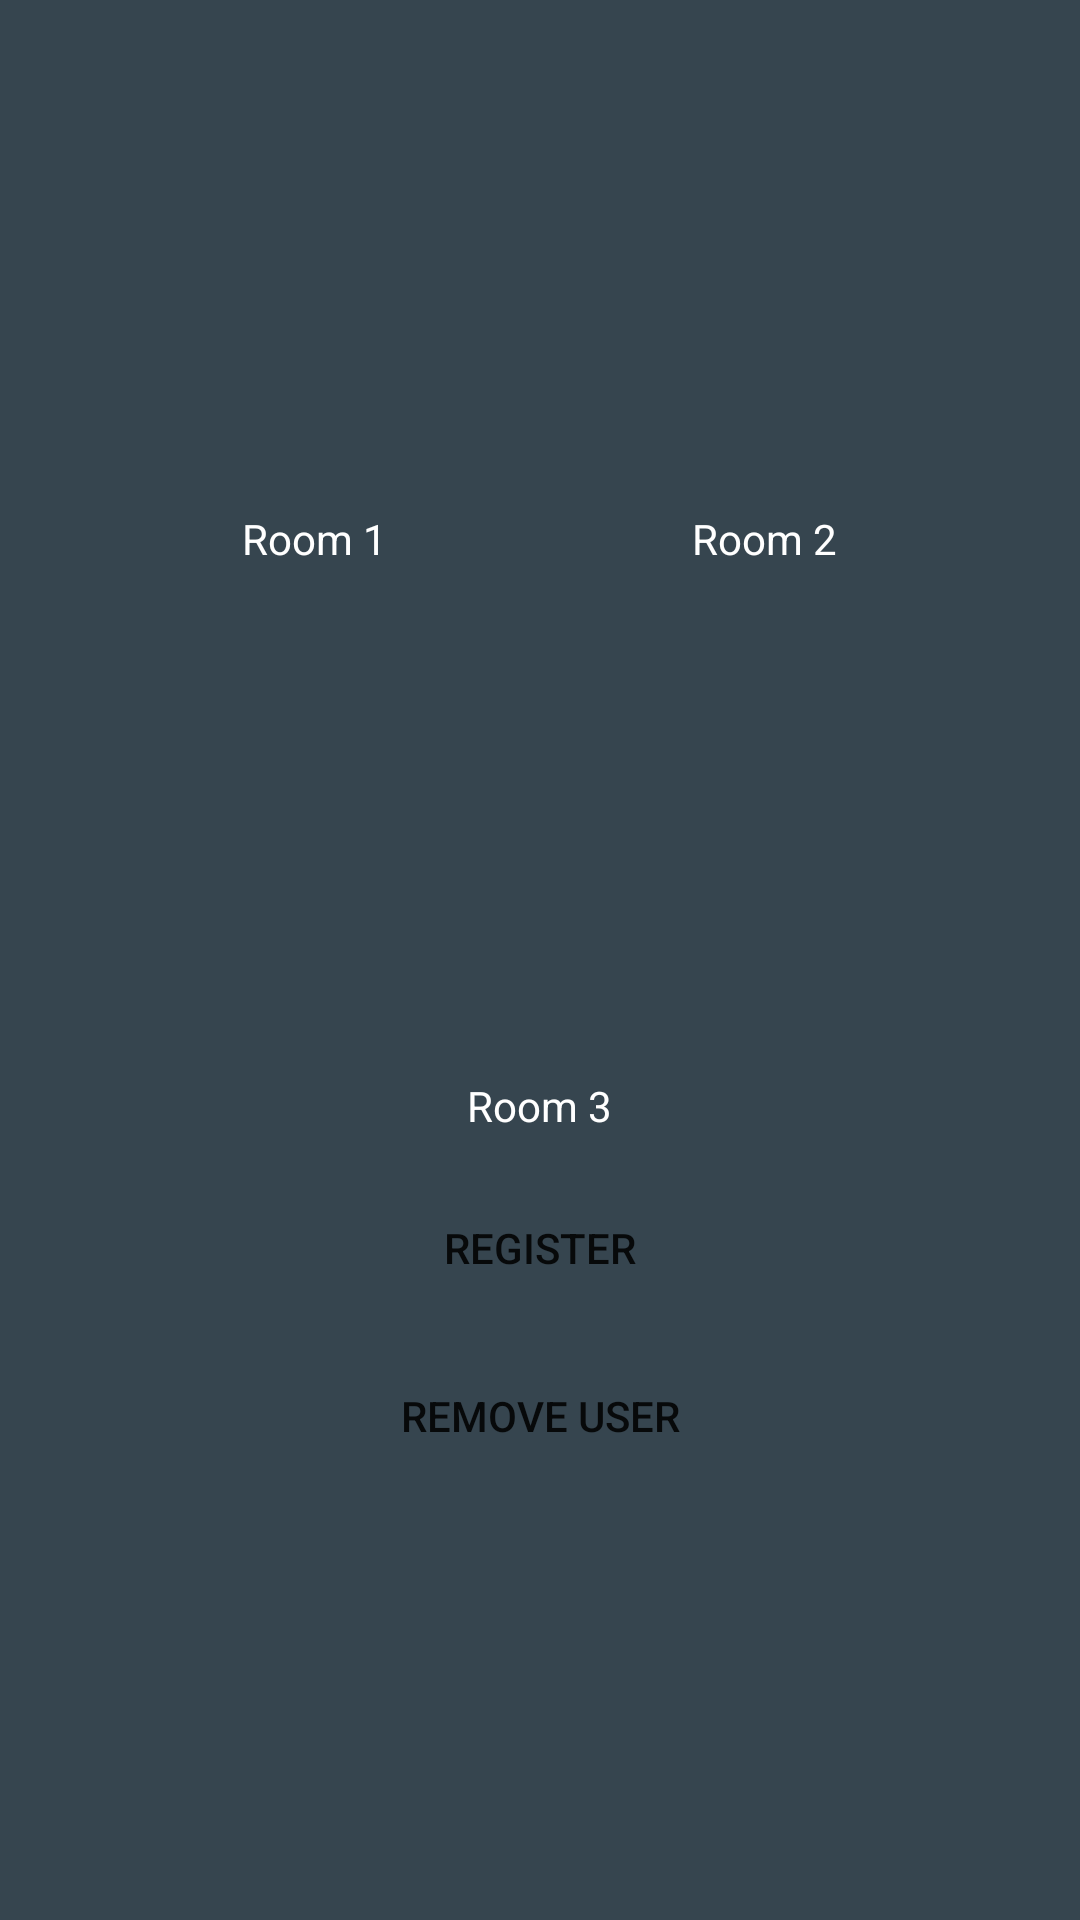

Layout XML and referenced resources for this Android screen:
<!-- AndroidManifest.xml: application theme AppTheme -->
<!-- res/layout/activity_main.xml -->
<?xml version="1.0" encoding="utf-8"?>
<LinearLayout xmlns:android="http://schemas.android.com/apk/res/android"
    xmlns:app="http://schemas.android.com/apk/res-auto"
    xmlns:tools="http://schemas.android.com/tools"
    android:layout_width="match_parent"
    android:layout_height="match_parent"
    android:orientation="vertical"
    android:background="@color/grey"
    tools:context=".MainActivity">



    <LinearLayout
        android:paddingTop="20dp"
        android:layout_width="wrap_content"
        android:orientation="horizontal"
        android:layout_gravity="center"
        android:layout_height="wrap_content">

        <LinearLayout
            android:layout_width="wrap_content"
            android:layout_height="wrap_content"
            android:orientation="vertical">

            <ToggleButton
                android:id="@+id/toggleButton"
                android:layout_width="150dp"
                android:layout_height="150dp"
                style="@style/toggleButton"
                android:background="@drawable/ic_toggle_bg"
                android:padding="30dp" />

            <TextView
                android:textColor="#FFFF"
                android:layout_width="wrap_content"
                android:layout_height="wrap_content"
                android:text="Room 1"
                android:layout_gravity="center"/>

        </LinearLayout>
        <Space
            android:layout_width="match_parent"
            android:layout_height="20dp" />

        <LinearLayout
            android:layout_width="wrap_content"
            android:layout_height="wrap_content"
            android:orientation="vertical">

            <ToggleButton
                android:id="@+id/toggleButton2"
                android:layout_width="150dp"
                android:layout_height="150dp"
                style="@style/toggleButton"
                android:background="@drawable/ic_toggle_bg"
                android:padding="30dp" />
            <TextView
                android:textColor="#FFFF"
                android:layout_width="wrap_content"
                android:layout_height="wrap_content"
                android:text="Room 2"
                android:layout_gravity="center"/>
        </LinearLayout>
    </LinearLayout>

    <Space
        android:layout_width="match_parent"
        android:layout_height="20dp" />

    <LinearLayout
        android:layout_width="wrap_content"
        android:layout_height="wrap_content"
        android:layout_gravity="center"
        android:orientation="vertical">

        <ToggleButton
            android:id="@+id/toggleButton3"
            android:layout_width="150dp"
            android:layout_height="150dp"
            style="@style/toggleButton"
            android:background="@drawable/ic_toggle_bg"
            android:padding="30dp" />
        <TextView
            android:textColor="#FFFF"
            android:layout_width="wrap_content"
            android:layout_height="wrap_content"
            android:text="Room 3"
            android:layout_gravity="center"/>
    </LinearLayout>




    <Button
        android:layout_width="200dp"
        android:layout_height="36dp"
        android:background="@drawable/rounded_buttons"
        android:layout_gravity="center_horizontal"
        android:layout_marginTop="20dp"
        android:text="@string/button_register"
        android:id="@+id/buttonRegister" />

    <Button
        android:layout_width="200dp"
        android:layout_height="36dp"
        android:background="@drawable/rounded_buttons"
        android:layout_gravity="center_horizontal"
        android:layout_marginTop="20dp"
        android:text="@string/button_remove_user"
        android:id="@+id/buttonRemoveUser" />
    


    </LinearLayout>
<!-- resources referenced by this layout -->
<resources>
  <color name="grey">#36454f</color>
  <!-- drawable ic_toggle_bg (drawable) -->
  <?xml version="1.0" encoding="utf-8"?>
  <layer-list xmlns:android="http://schemas.android.com/apk/res/android">
  
      <item android:id="@android:id/background"
          android:drawable="@android:color/transparent" />
  
      <item android:id="@+android:id/toggle"
          android:drawable="@drawable/ic_toggle" />
  
  </layer-list>
  <!-- drawable my_btn_toggle (drawable) -->
  <?xml version="1.0" encoding="utf-8"?>
  <selector xmlns:android="http://schemas.android.com/apk/res/android">
      <item android:state_checked="false" android:drawable="@color/red">
      <shape xmlns:android="http://schemas.android.com/apk/res/android"
      android:shape="rectangle" android:padding="2dp">
      <solid android:color="@color/silver"/>
      <corners android:radius="50dp"/>
  
      </shape>  </item>
      <item android:state_checked="true" android:drawable="@color/green"  >
          <shape xmlns:android="http://schemas.android.com/apk/res/android"
              android:shape="rectangle" android:padding="2dp">
              <solid android:color="@color/silver"/>
              <corners android:radius="50dp"/>
  
          </shape>  </item>
  
  
  </selector>
  <string name="button_register">Register</string>
  <string name="button_remove_user">Remove User</string>
  <style name="toggleButton">
      <item name="android:buttonStyleToggle">@style/Widget.Button.Toggle</item>
      <item name="android:textOn" />
      <item name="android:textOff" />
      </style>
  <style name="AppTheme" parent="Theme.AppCompat.Light.DarkActionBar">
          
          <item name="colorPrimary">@color/colorPrimary</item>
          <item name="colorPrimaryDark">@color/colorPrimaryDark</item>
          <item name="colorAccent">@color/colorAccent</item>
      </style>
  <!-- drawable ic_toggle (drawable) -->
  <?xml version="1.0" encoding="utf-8"?>
  <selector xmlns:android="http://schemas.android.com/apk/res/android">
      <item android:state_checked="false"
          android:drawable="@drawable/lightoff" />
  
      <item android:state_checked="true"
          android:drawable="@drawable/lighton" />
  
  </selector>
  <color name="red">#ff0000</color>
  <color name="silver">#E6E6E6</color>
  <color name="green">#00ff00</color>
  <style name="Widget.Button.Toggle" parent="android:Widget">
          <item name="android:background">@drawable/ic_toggle_bg</item>
          <item name="android:disabledAlpha">?android:attr/disabledAlpha</item>
      </style>
  <color name="colorPrimary">#3F51B5</color>
  <color name="colorPrimaryDark">#303F9F</color>
  <color name="colorAccent">#FF4081</color>
</resources>
